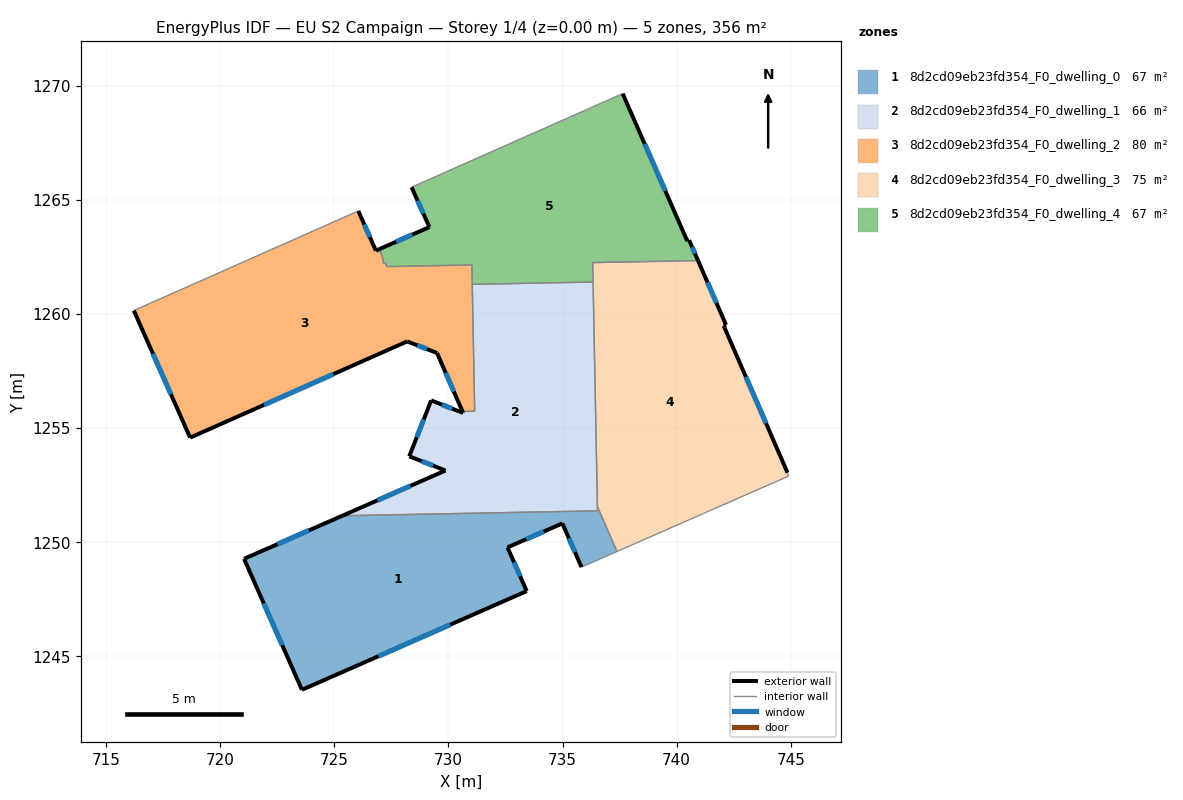
=== STOREY PLAN SPEC (per zone: floor XY polygon, exterior-wall plan segments, windows/doors) ===
zone 1: 8d2cd09eb23fd354_F0_dwelling_0  (66.6 m²)
  floor: (736.53, 1251.55) (737.39, 1249.59) (735.83, 1248.91) (734.99, 1250.82) (732.59, 1249.77) (733.43, 1247.86) (723.59, 1243.53) (721.05, 1249.27) (725.35, 1251.16) (734.47, 1251.33) (734.60, 1251.34) (736.53, 1251.37)
  exterior wall: (734.99, 1250.82) – (735.83, 1248.91)  [2.1 m]
    window: (735.28, 1250.17) – (735.55, 1249.56)  [0.6 m²]
  exterior wall: (732.59, 1249.77) – (734.99, 1250.82)  [2.6 m]
    window: (733.41, 1250.13) – (734.18, 1250.47)  [0.8 m²]
  exterior wall: (733.43, 1247.86) – (732.59, 1249.77)  [2.1 m]
    window: (733.15, 1248.51) – (732.88, 1249.12)  [0.6 m²]
  exterior wall: (723.59, 1243.53) – (733.43, 1247.86)  [10.8 m]
    window: (726.94, 1245.00) – (730.08, 1246.39)  [3.3 m²]
  exterior wall: (721.05, 1249.27) – (723.59, 1243.53)  [6.3 m]
    window: (721.91, 1247.32) – (722.72, 1245.49)  [1.9 m²]
  exterior wall: (725.35, 1251.16) – (721.05, 1249.27)  [4.7 m]
    window: (723.89, 1250.52) – (722.52, 1249.91)  [1.4 m²]
  interior walls: 6
zone 2: 8d2cd09eb23fd354_F0_dwelling_1  (66.4 m²)
  floor: (736.34, 1261.39) (736.53, 1251.37) (725.35, 1251.16) (729.87, 1253.14) (728.29, 1253.76) (729.25, 1256.21) (730.65, 1255.66) (730.62, 1255.72) (731.15, 1255.73) (731.05, 1261.29)
  exterior wall: (730.65, 1255.66) – (729.25, 1256.21)  [1.5 m]
    window: (730.17, 1255.85) – (729.72, 1256.02)  [0.5 m²]
  exterior wall: (730.65, 1255.66) – (730.62, 1255.72)  [0.1 m]
  exterior wall: (729.87, 1253.14) – (725.35, 1251.16)  [4.9 m]
    window: (728.34, 1252.46) – (726.89, 1251.83)  [1.5 m²]
  exterior wall: (728.29, 1253.76) – (729.87, 1253.14)  [1.7 m]
    window: (728.83, 1253.55) – (729.33, 1253.35)  [0.5 m²]
  exterior wall: (729.25, 1256.21) – (728.29, 1253.76)  [2.6 m]
    window: (728.92, 1255.38) – (728.61, 1254.59)  [0.8 m²]
  interior walls: 8
zone 3: 8d2cd09eb23fd354_F0_dwelling_2  (80.1 m²)
  floor: (731.03, 1262.14) (731.15, 1255.73) (730.62, 1255.72) (729.50, 1258.29) (728.19, 1258.79) (718.69, 1254.58) (716.22, 1260.15) (720.72, 1262.14) (720.84, 1262.20) (726.06, 1264.51) (726.83, 1262.77) (726.96, 1262.83) (727.11, 1262.51) (727.16, 1262.22) (727.24, 1262.22) (727.30, 1262.07)
  exterior wall: (726.83, 1262.77) – (726.06, 1264.51)  [1.9 m]
    window: (726.56, 1263.36) – (726.32, 1263.92)  [0.6 m²]
  exterior wall: (726.96, 1262.83) – (726.83, 1262.77)  [0.2 m]
  exterior wall: (729.50, 1258.29) – (730.62, 1255.72)  [2.8 m]
    window: (729.88, 1257.41) – (730.24, 1256.60)  [0.9 m²]
  exterior wall: (728.19, 1258.79) – (729.50, 1258.29)  [1.4 m]
    window: (728.64, 1258.62) – (729.06, 1258.46)  [0.4 m²]
  exterior wall: (718.69, 1254.58) – (728.19, 1258.79)  [10.4 m]
    window: (721.92, 1256.01) – (724.96, 1257.36)  [3.2 m²]
  exterior wall: (716.22, 1260.15) – (718.69, 1254.58)  [6.1 m]
    window: (717.06, 1258.25) – (717.85, 1256.47)  [1.9 m²]
  interior walls: 11
zone 4: 8d2cd09eb23fd354_F0_dwelling_3  (75.5 m²)
  floor: (742.16, 1259.52) (742.06, 1259.47) (742.09, 1259.40) (744.85, 1253.04) (744.91, 1252.90) (741.67, 1251.47) (741.45, 1251.38) (741.29, 1251.31) (741.24, 1251.28) (741.22, 1251.28) (741.17, 1251.26) (740.60, 1251.01) (740.55, 1250.98) (740.32, 1250.88) (737.39, 1249.59) (736.53, 1251.55) (736.32, 1262.25) (740.94, 1262.33)
  exterior wall: (742.16, 1259.52) – (740.94, 1262.33)  [3.1 m]
    window: (741.74, 1260.48) – (741.35, 1261.38)  [0.9 m²]
  exterior wall: (742.06, 1259.47) – (742.16, 1259.52)  [0.1 m]
  exterior wall: (742.09, 1259.40) – (742.06, 1259.47)  [0.1 m]
  exterior wall: (744.85, 1253.04) – (742.09, 1259.40)  [6.9 m]
    window: (743.91, 1255.21) – (743.03, 1257.24)  [2.1 m²]
  interior walls: 15
zone 5: 8d2cd09eb23fd354_F0_dwelling_4  (67.1 m²)
  floor: (737.64, 1269.65) (740.47, 1263.19) (740.55, 1263.23) (740.94, 1262.33) (736.32, 1262.25) (736.34, 1261.39) (731.05, 1261.29) (731.03, 1262.14) (727.30, 1262.07) (727.24, 1262.22) (727.16, 1262.22) (727.11, 1262.51) (726.96, 1262.83) (729.17, 1263.80) (728.39, 1265.55)
  exterior wall: (729.17, 1263.80) – (726.96, 1262.83)  [2.4 m]
    window: (728.42, 1263.47) – (727.71, 1263.16)  [0.7 m²]
  exterior wall: (728.39, 1265.55) – (729.17, 1263.80)  [1.9 m]
    window: (728.65, 1264.95) – (728.90, 1264.39)  [0.6 m²]
  exterior wall: (740.47, 1263.19) – (737.64, 1269.65)  [7.1 m]
    window: (739.50, 1265.38) – (738.60, 1267.45)  [2.2 m²]
  exterior wall: (740.55, 1263.23) – (740.47, 1263.19)  [0.1 m]
  exterior wall: (740.94, 1262.33) – (740.55, 1263.23)  [1.0 m]
    window: (740.80, 1262.64) – (740.68, 1262.92)  [0.3 m²]
  interior walls: 10

=== DERIVED (storey summary) ===
Building: EU S2 Campaign
Storey: 1 of 4  (floor level z = 0.00 m)
Storey gross floor area: 355.8 m²
Zones on this storey: 5
  - 8d2cd09eb23fd354_F0_dwelling_0: floor 66.6 m²; exterior wall 28.5 m (85.6 m²); 6 window(s) 8.7 m²; WWR 10.2%
  - 8d2cd09eb23fd354_F0_dwelling_1: floor 66.4 m²; exterior wall 10.8 m (32.5 m²); 4 window(s) 3.3 m²; WWR 10.1%
  - 8d2cd09eb23fd354_F0_dwelling_2: floor 80.1 m²; exterior wall 22.7 m (68.2 m²); 5 window(s) 6.9 m²; WWR 10.1%
  - 8d2cd09eb23fd354_F0_dwelling_3: floor 75.5 m²; exterior wall 10.2 m (30.6 m²); 2 window(s) 3.1 m²; WWR 10.0%
  - 8d2cd09eb23fd354_F0_dwelling_4: floor 67.1 m²; exterior wall 12.4 m (37.3 m²); 4 window(s) 3.8 m²; WWR 10.1%
Zone adjacency (shared interzone walls):
  - 8d2cd09eb23fd354_F0_dwelling_0 ↔ 8d2cd09eb23fd354_F0_dwelling_1
  - 8d2cd09eb23fd354_F0_dwelling_0 ↔ 8d2cd09eb23fd354_F0_dwelling_3
  - 8d2cd09eb23fd354_F0_dwelling_1 ↔ 8d2cd09eb23fd354_F0_dwelling_2
  - 8d2cd09eb23fd354_F0_dwelling_1 ↔ 8d2cd09eb23fd354_F0_dwelling_3
  - 8d2cd09eb23fd354_F0_dwelling_1 ↔ 8d2cd09eb23fd354_F0_dwelling_4
  - 8d2cd09eb23fd354_F0_dwelling_2 ↔ 8d2cd09eb23fd354_F0_dwelling_4
  - 8d2cd09eb23fd354_F0_dwelling_3 ↔ 8d2cd09eb23fd354_F0_dwelling_4